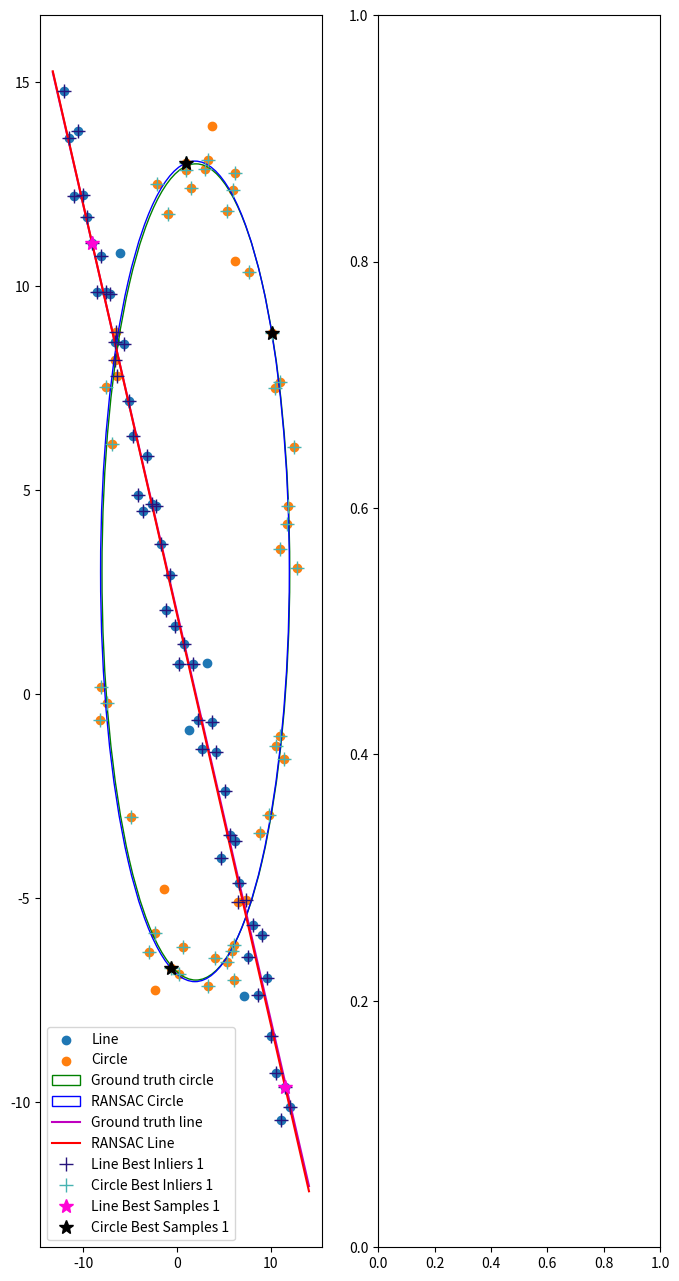

This figure's Python source: (Note: this script raises an exception after producing the figure.)
import numpy as np
import matplotlib.pyplot as plt

# np.random.seed(0)
N = 100
half_n = N // 2

r = 10
x0_gt, y0_gt = 2, 3 # Center
s = r / 16
t = np.random.uniform(0, 2*np.pi, half_n)
n = s*np.random.randn(half_n)
x, y = x0_gt + (r + n) * np.cos(t), y0_gt + (r + n) * np.sin(t)
X_circ = np.hstack((x.reshape(half_n, 1), y.reshape(half_n, 1)))

s = 1.
m, b = -1, 2
x = np.linspace(-12, 12, half_n)
y = m*x + b + s*np.random.randn(half_n)
X_line = np.hstack((x.reshape(half_n, 1), y.reshape(half_n, 1)))

X = np.vstack((X_circ, X_line)) # All points

def RANSAC(data, num_samples, params_from_samples, error_given_params, inlier_thresh, iterations, min_inlier_count = 30):
    '''
    data is an array of tuples, each of num_samples elements
    min_inlier_count must be less than len(data)
    '''
    max_inlier_count = 0
    best_samples = None
    best_inliers = None
    best_params = None

    for _ in range(iterations):
        # Generate num_samples random integers between 0 and len(data), use these as indices to extract num_samples random samples from the data 
        sample_indices = np.random.randint(0, len(data), num_samples)
        samples = data[sample_indices]

        # Compute the model parameters using the above sampled points
        params = params_from_samples(samples)

        # Count the number of inliers based on the model described by the above parameters, and the specified threshold
        inliers = data[np.abs(error_given_params(params, data)) < inlier_thresh]
        
        # Keep track of which parameters produced the most inliers
        if ((len(inliers) > max_inlier_count)) and (len(inliers) >= min_inlier_count):
            max_inlier_count = len(inliers)
            best_samples = samples
            best_inliers = inliers
            best_params = params

    return best_samples, best_inliers, best_params

def line_params_from_samples(samples):
    x1, y1 = samples[0]
    x2, y2 = samples[1]

    theta = np.atan2((x2 - x1), (y1 - y2))
    d = x1*np.cos(theta) + y1*np.sin(theta)

    return (theta, d)

def line_error(params, data):
    theta, d = params
    x, y = data[:, 0], data[:, 1]

    return x*np.cos(theta) + y*np.sin(theta) - d

def circle_params_from_samples(samples):
    x1, y1 = samples[0]
    x2, y2 = samples[1]
    x3, y3 = samples[2]

    A1 = 2*(x2 - x1)
    A2 = 2*(x3 - x1)
    B1 = 2*(y2 - y1)
    B2 = 2*(y3 - y1)
    C1 = x2**2 - x1**2 + y2**2 - y1**2
    C2 = x3**2 - x1**2 + y3**2 - y1**2

    h = (B2*C1 - B1*C2) / (A1*B2 - A2*B1)
    k = (A2*C1 - A1*C2) / (A2*B1 - A1*B2)
    r = np.sqrt((x1 - h)**2 + (y1 - k)**2)

    return (h, k, r)

def circle_error(params, data):
    h, k, r = params
    x, y = data[:, 0], data[:, 1]

    return r - np.sqrt((x - h)**2 + (y - k)**2)


print ("fitting line first then circle")
line_best_samples, line_best_inliers, (theta_0, d_0) = RANSAC(X, 2, line_params_from_samples, line_error, 1, 1000)
a_0 = np.cos(theta_0)
b_0 = np.sin(theta_0)

remaining_points = np.array([x for x in X if x not in line_best_inliers])

circle_best_samples, circle_best_inliers, (h_0, k_0, r_0) = RANSAC(remaining_points, 3, circle_params_from_samples, circle_error, 1, 1000)

xbefore = X

print ("RANSAC Estimates")
print()

print ("Line: ax + by = d")
print ("[with a^2 + b^2 = 1, i.e., a = cos(theta), b = sin(theta)]")
print()

print ("theta = {:0.2f} deg,".format(theta_0*180/np.pi), "d = {:0.2f}".format(d_0))
print ()

print ("{:0.2f}x + {:0.2f}y = {:0.2f}".format(a_0, b_0, d_0))

print("-" * 50)

print ("Circle: (x - h)^2 + (y - k)^2 = r^2")
print()

print ("h = {:0.2f},".format(h_0), "k = {:0.2f},".format(k_0), "r = {:0.2f}".format(r_0))
print ()

print ("(x - {:0.2f})^2 + (y - {:0.2f})^2 = {:0.2f}^2".format(h_0, k_0, r_0))

print ("------------------"*5)

fig, ax = plt.subplots(1, 2, figsize=(8, 16))

ax[0].scatter(X_line[:, 0], X_line[:, 1], label='Line')
ax[0].scatter(X_circ[:, 0], X_circ[:, 1], label='Circle')

circle_gt = plt.Circle((x0_gt, y0_gt), r, color='g', fill=False, label='Ground truth circle')
ax[0].add_patch(circle_gt)

circle_ransac = plt.Circle((h_0, k_0), r_0, color='b', fill=False, label='RANSAC Circle')
ax[0].add_patch(circle_ransac)

x_min, x_max = ax[0].get_xlim()
x_ = np.array([x_min, x_max])

print ("line best samples", line_best_samples)
print ("circle best samples", circle_best_samples)

y_ = m*x_ + b

ax[0].plot(x_, y_, color='m', label='Ground truth line')

y_0 = -(a_0/b_0)*x_ + (d_0/b_0)
ax[0].plot(x_, y_0, color='r', label='RANSAC Line')

ax[0].plot(line_best_inliers[:, 0], line_best_inliers[:, 1], '+', color="#27147C", markersize=10, label='Line Best Inliers 1')
ax[0].plot(circle_best_inliers[:, 0], circle_best_inliers[:, 1], '+', color="#47B3B1", markersize=10, label='Circle Best Inliers 1')

ax[0].plot(line_best_samples[:, 0], line_best_samples[:, 1], '*', color="#FF03D5", markersize=10, label='Line Best Samples 1')
ax[0].plot(circle_best_samples[:, 0], circle_best_samples[:, 1], '*', color="#000000", markersize=10, label='Circle Best Samples 1')

ax[0].legend()












print ("fitting circle first then line")

for xbef in xbefore:
    if xbef not in X:
        print ("X CHANGED!")
print ("checked all xbefore and X")

circle_best_samples_, circle_best_inliers_, (h_2, k_2, r_2) = RANSAC(X, 3, circle_params_from_samples, circle_error, 1, 1000)

print ("Circle Estimates:")
print ("h = %.2f, k = %.2f, r = %.2f" % (h_2, k_2, r_2))

remaining_points_ = np.array([x for x in X if x not in circle_best_inliers_])

line_best_samples_, line_best_inliers_, (theta_2, d_2) = RANSAC(remaining_points_, 2, line_params_from_samples, line_error, 1, 1000)
a_2 = np.cos(theta_0)
b_2 = np.sin(theta_0)

print ("Line Estimates:")
print ("a = %.2f, b = %.2f, d = %.2f" % (a_2, b_2, d_2))

# Raw Data
ax[1].scatter(X_line[:, 0], X_line[:, 1], label='Line')
ax[1].scatter(X_circ[:, 0], X_circ[:, 1], label='Circle')

# Circle
circle_gt_2 = plt.Circle((x0_gt, y0_gt), r, color='g', fill=False, label='Ground truth circle 2')
ax[1].add_patch(circle_gt_2)

circle_ransac_ = plt.Circle((h_2, k_2), r_2, color='b', fill=False, label='RANSAC Circle 2')
ax[1].add_patch(circle_ransac_)

ax[1].plot(circle_best_inliers_[:, 0], circle_best_inliers_[:, 1], '+', color="#47B3B1", markersize=10, label='Circle Best Inliers 2')

# Line

x_min, x_max = ax[1].get_xlim()
x_1 = np.array([x_min, x_max])

y_1 = m*x_1 + b
ax[1].plot(x_1, y_1, color='m', label='Ground Truth Line 2')

y_2 = -(a_2/b_2)*x_1 + (d_2/b_2)
ax[1].plot(x_1, y_2, color='r', label='RANSAC Line 2')

print ("line best samples", line_best_samples_)
print ("circle best samples", circle_best_samples_)

ax[1].plot(line_best_inliers_[:, 0], line_best_inliers_[:, 1], '+', color="#27147C", markersize=10, label='Line Best Inliers 2')

ax[1].plot(line_best_samples_[:, 0], line_best_samples_[:, 1], '*', color="#FF03D5", markersize=10, label='Line Best Samples 2')
ax[1].plot(circle_best_samples_[:, 0], circle_best_samples_[:, 1], '*', color="#000000", markersize=10, label='Circle Best Samples 2')

ax[1].legend()
plt.show()
